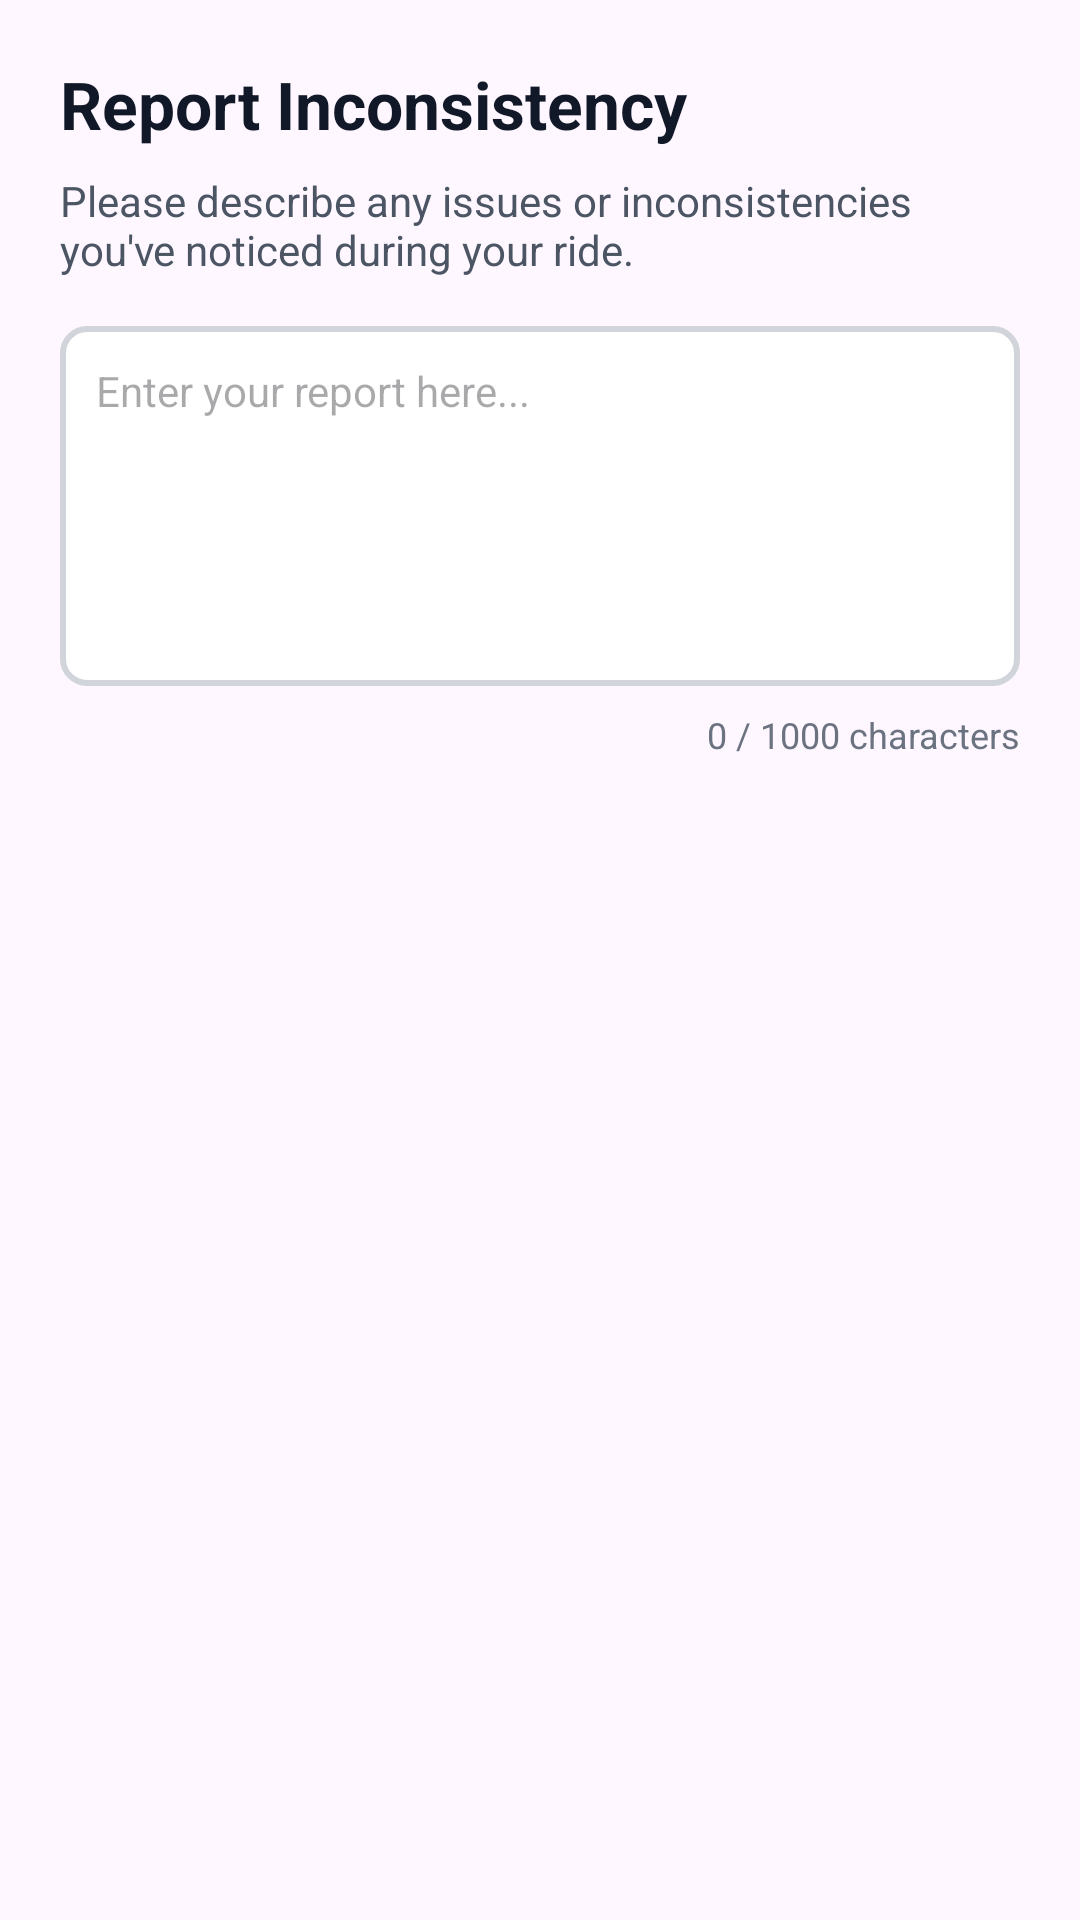

Here is an Android app screen rendered from its layout file. Give the layout XML and the strings, colors and styles it references.
<!-- AndroidManifest.xml: application theme Theme.Uber3 -->
<!-- res/layout/dialog_report.xml -->
<?xml version="1.0" encoding="utf-8"?>
<LinearLayout
    xmlns:android="http://schemas.android.com/apk/res/android"
    android:layout_width="match_parent"
    android:layout_height="wrap_content"
    android:orientation="vertical"
    android:padding="20dp">

    <TextView
        android:layout_width="match_parent"
        android:layout_height="wrap_content"
        android:text="@string/report_inconsistency"
        android:textSize="22sp"
        android:textStyle="bold"
        android:textColor="@color/gray_900"
        android:layout_marginBottom="8dp"/>

    <TextView
        android:layout_width="match_parent"
        android:layout_height="wrap_content"
        android:text="@string/please_describe_any_issues_or_inconsistencies_you_ve_noticed_during_your_ride"
        android:textSize="14sp"
        android:textColor="@color/gray_600"
        android:layout_marginBottom="16dp"/>

    <EditText
        android:id="@+id/etReportText"
        android:layout_width="match_parent"
        android:layout_height="wrap_content"
        android:minHeight="120dp"
        android:gravity="top|start"
        android:hint="@string/enter_your_report_here"
        android:background="@drawable/bg_edit_text"
        android:padding="12dp"
        android:textSize="14sp"
        android:textColor="@color/gray_900"
        android:inputType="textMultiLine|textCapSentences"
        android:maxLength="1000"/>

    <TextView
        android:id="@+id/tvCharCount"
        android:layout_width="match_parent"
        android:layout_height="wrap_content"
        android:text="@string/_0_1000_characters"
        android:textSize="12sp"
        android:textColor="@color/gray_500"
        android:gravity="end"
        android:layout_marginTop="8dp"/>
</LinearLayout>
<!-- resources referenced by this layout -->
<resources>
  <color name="gray_500">#6B7280</color>
  <color name="gray_600">#4B5563</color>
  <color name="gray_900">#111827</color>
  <!-- drawable bg_edit_text (drawable) -->
  <?xml version="1.0" encoding="utf-8"?>
  <shape xmlns:android="http://schemas.android.com/apk/res/android"
      android:shape="rectangle">
      <solid android:color="@android:color/white"/>
      <stroke
          android:width="2dp"
          android:color="@color/gray_300"/>
      <corners android:radius="8dp"/>
  </shape>
  <string name="_0_1000_characters">0 / 1000 characters</string>
  <string name="enter_your_report_here">Enter your report here...</string>
  <string name="please_describe_any_issues_or_inconsistencies_you_ve_noticed_during_your_ride">Please describe any issues or inconsistencies you\'ve noticed during your ride.</string>
  <string name="report_inconsistency">Report Inconsistency</string>
  <style name="Theme.Uber3" parent="Base.Theme.Uber3" />
  <color name="gray_300">#D1D5DB</color>
  <style name="Base.Theme.Uber3" parent="Theme.Material3.DayNight.NoActionBar">
          
          
      </style>
</resources>
